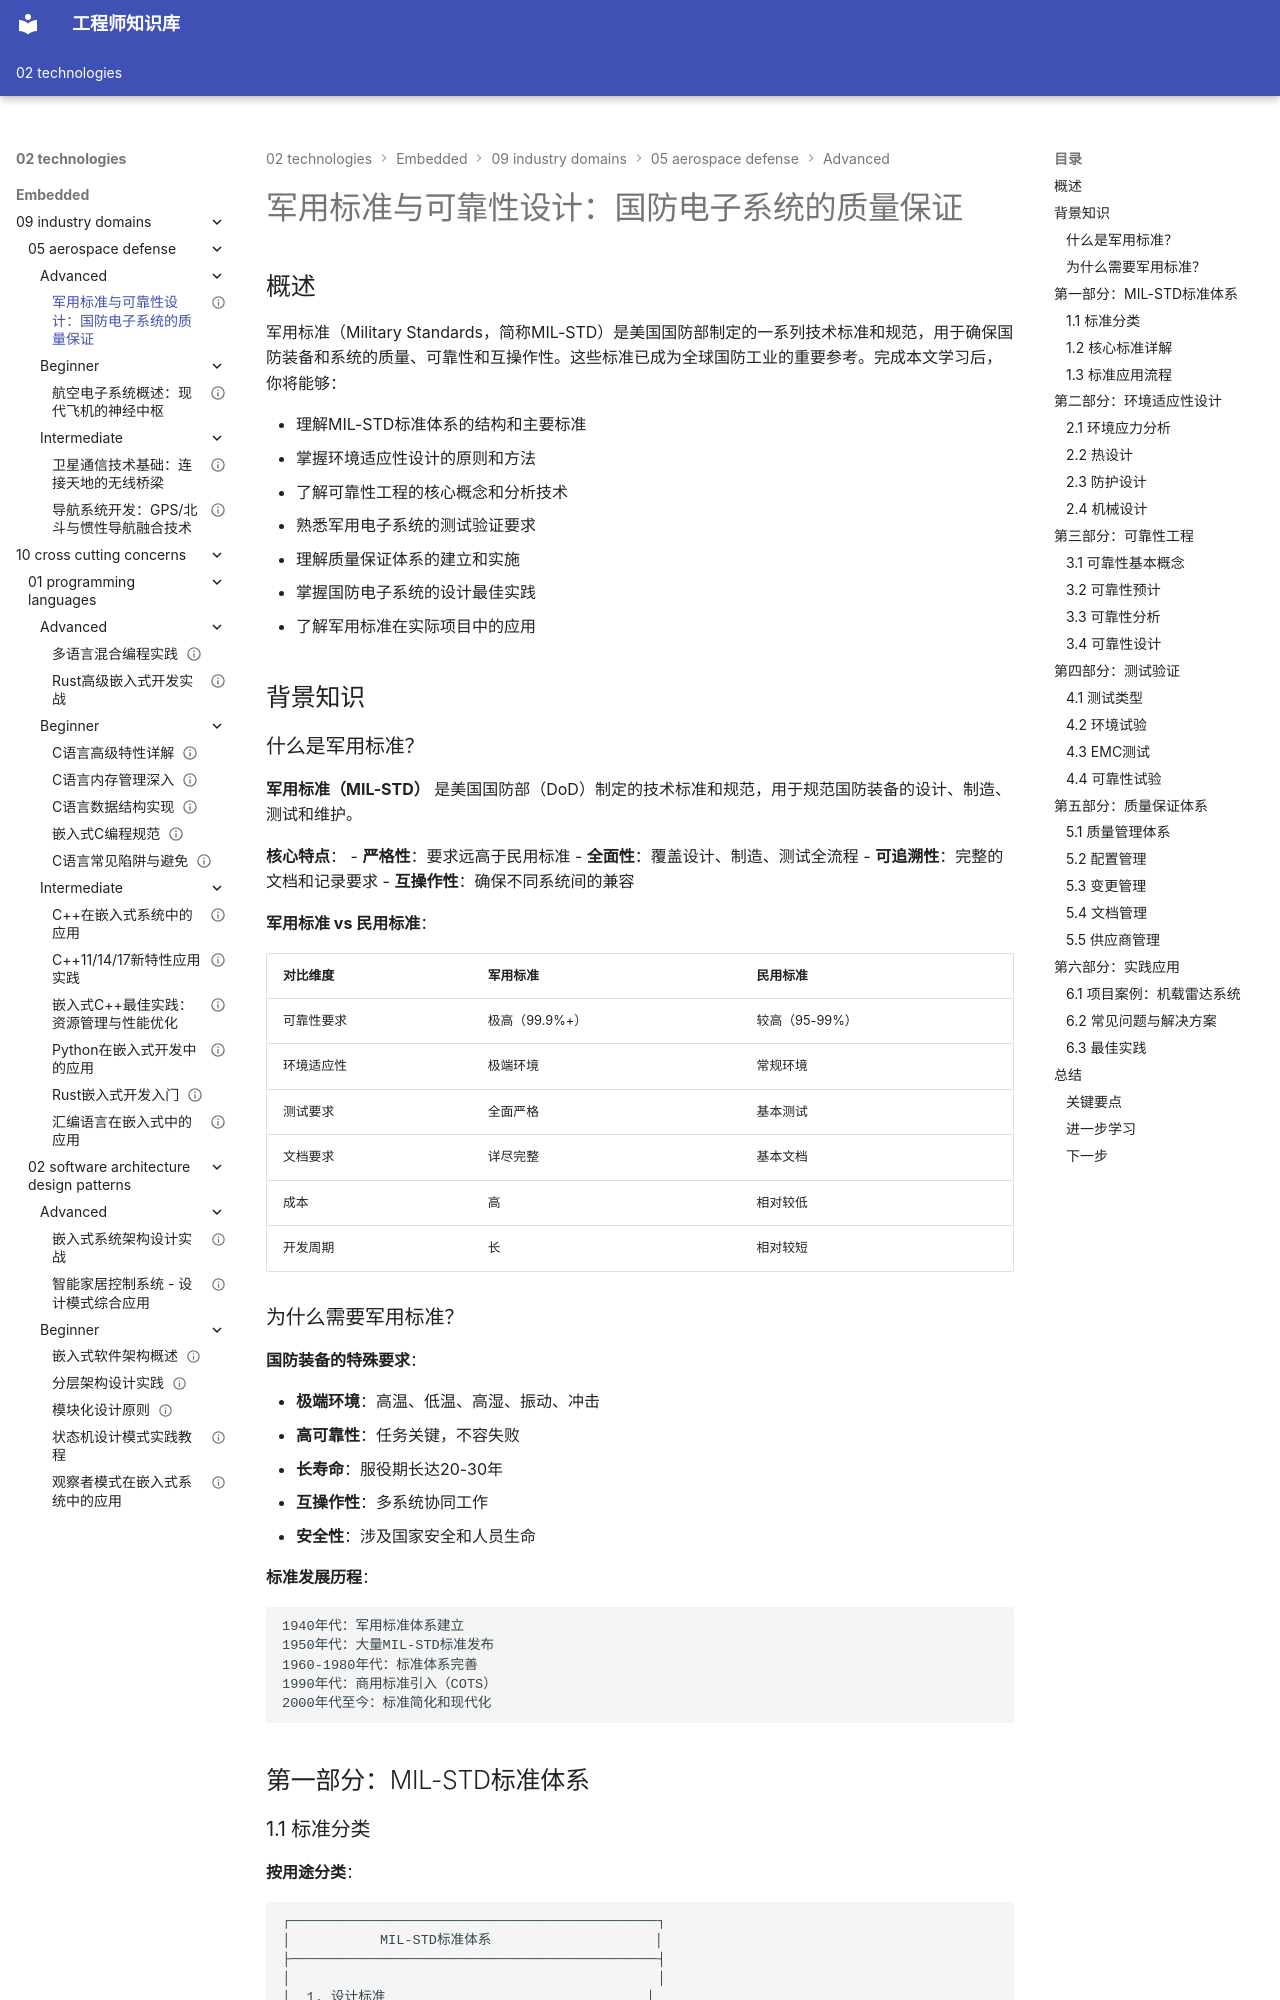

repository: Vuiora/knowledge-os · page: 02-technologies/embedded/09-industry-domains/05-aerospace-defense/advanced/01-military-standards/index.html · generator: mkdocs

---
title: "军用标准与可靠性设计：国防电子系统的质量保证"
description: "深入了解MIL-STD军用标准体系、环境适应性设计、可靠性工程方法、测试验证流程和质量保证体系，掌握国防电子系统的设计与开发要求"
slug: "military-standards-reliability-design"

# 分类信息
domain: "行业领域"
module: "航空航天与国防"
content_type: "article"
skill_level: "advanced"

# 标签和关联
tags:
  - 军用标准
  - MIL-STD
  - 可靠性设计
  - 国防电子
  - 环境适应性
  - 质量保证
prerequisites:
  - "avionics-overview"
  - "navigation-system"
  - "基本的电子系统设计经验"
related_contents:
  - "satellite-communication"
  - "../intermediate/02-navigation-system.md"

# 学习信息
estimated_time: 65
difficulty_score: 5

# 作者和版本
author: "航空航天专家"
author_id: "aerospace_expert"
created_at: "2024-01-15"
updated_at: "2024-01-15"
version: "1.0"

# 语言和本地化
language: "zh-CN"
translations: []

# 状态和可见性
status: "published"
is_featured: true
is_premium: false

# SEO和元数据
keywords:
  - 军用标准
  - MIL-STD标准
  - 可靠性工程
  - 国防电子系统
  - 环境试验
  - 质量保证体系
cover_image: "/images/domains/aerospace/military-standards.jpg"
---

# 军用标准与可靠性设计：国防电子系统的质量保证

## 概述

军用标准（Military Standards，简称MIL-STD）是美国国防部制定的一系列技术标准和规范，用于确保国防装备和系统的质量、可靠性和互操作性。这些标准已成为全球国防工业的重要参考。完成本文学习后，你将能够：

- 理解MIL-STD标准体系的结构和主要标准
- 掌握环境适应性设计的原则和方法
- 了解可靠性工程的核心概念和分析技术
- 熟悉军用电子系统的测试验证要求
- 理解质量保证体系的建立和实施
- 掌握国防电子系统的设计最佳实践
- 了解军用标准在实际项目中的应用

## 背景知识
